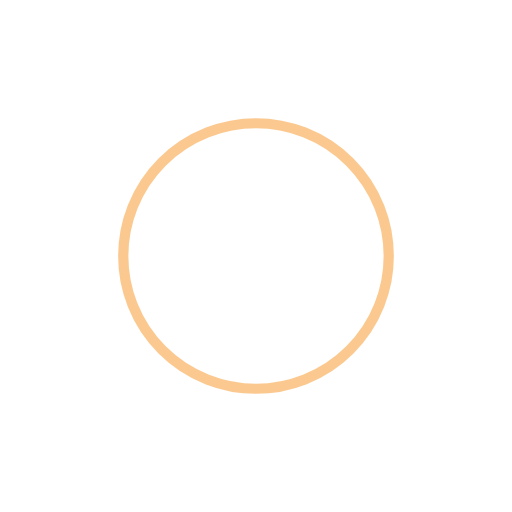
t = 0.00 s
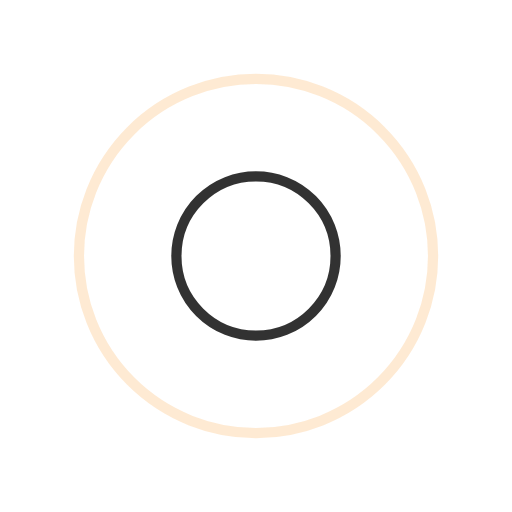
t = 0.21 s
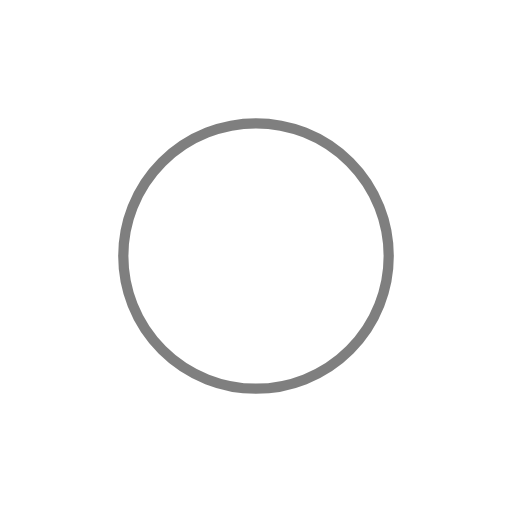
t = 0.42 s
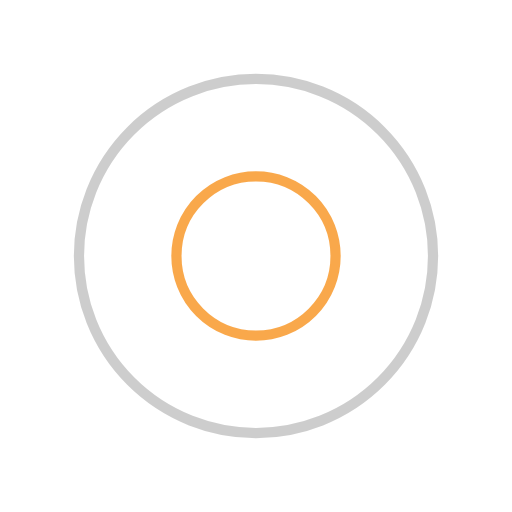
t = 0.63 s

The animated SVG that drew these frames (rendered in a browser with its animation timeline set to each time). Animation: 4 SMIL elements (animate=4); one cycle of 0.84 s, repeats indefinitely.

<?xml version="1.0" encoding="utf-8"?>
<svg xmlns="http://www.w3.org/2000/svg" xmlns:xlink="http://www.w3.org/1999/xlink" style="margin: auto; background: none; display: block; shape-rendering: auto;" width="200px" height="200px" viewBox="0 0 100 100" preserveAspectRatio="xMidYMid">
<circle cx="50" cy="50" r="29.2931" fill="none" stroke="#f8931f" stroke-width="2">
  <animate attributeName="r" repeatCount="indefinite" dur="0.8403361344537814s" values="0;40" keyTimes="0;1" keySplines="0 0.2 0.8 1" calcMode="spline" begin="-0.4201680672268907s"></animate>
  <animate attributeName="opacity" repeatCount="indefinite" dur="0.8403361344537814s" values="1;0" keyTimes="0;1" keySplines="0.2 0 0.8 1" calcMode="spline" begin="-0.4201680672268907s"></animate>
</circle>
<circle cx="50" cy="50" r="7.6019" fill="none" stroke="#000000" stroke-width="2">
  <animate attributeName="r" repeatCount="indefinite" dur="0.8403361344537814s" values="0;40" keyTimes="0;1" keySplines="0 0.2 0.8 1" calcMode="spline"></animate>
  <animate attributeName="opacity" repeatCount="indefinite" dur="0.8403361344537814s" values="1;0" keyTimes="0;1" keySplines="0.2 0 0.8 1" calcMode="spline"></animate>
</circle>
<!-- [ldio] generated by https://loading.io/ --></svg>